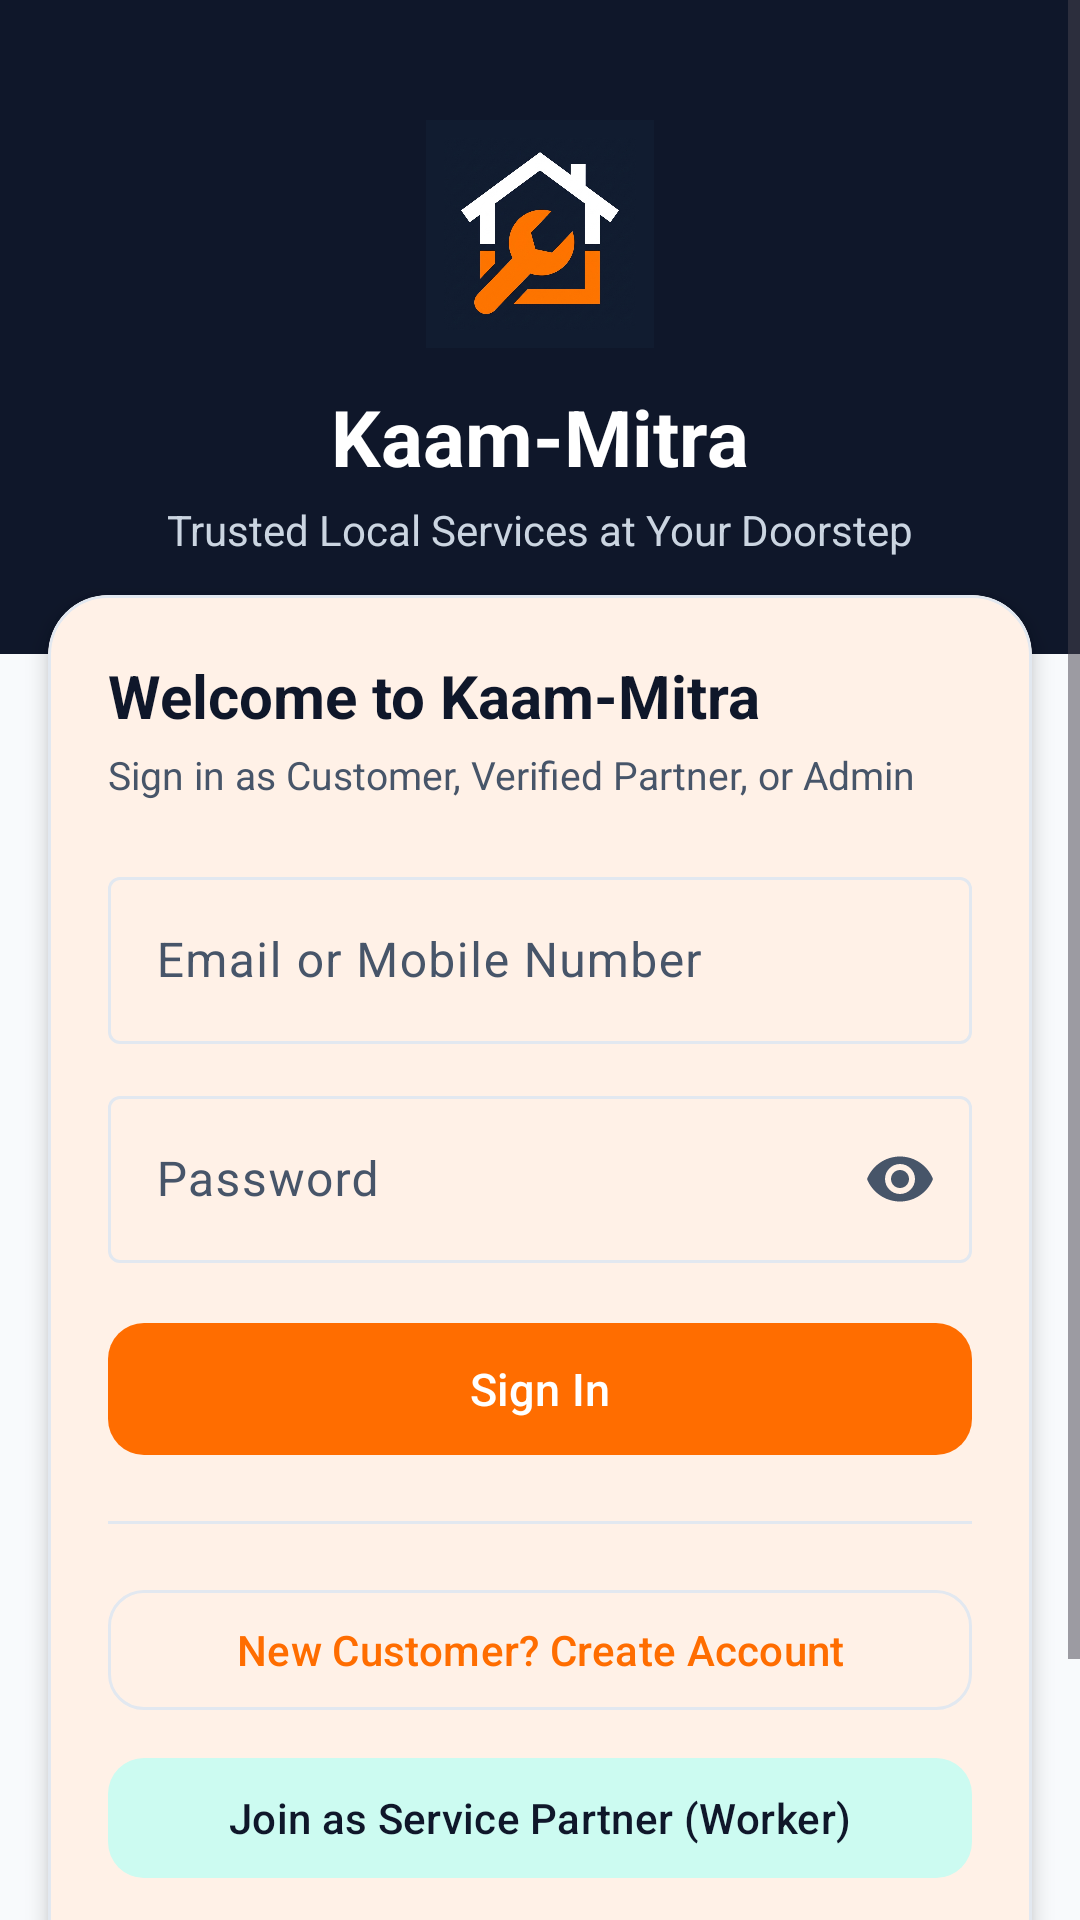

Android layout source for this screen:
<!-- AndroidManifest.xml: application theme Theme.KaamMitra -->
<!-- res/layout/fragment_login.xml -->
<?xml version="1.0" encoding="utf-8"?>
<ScrollView xmlns:android="http://schemas.android.com/apk/res/android"
    xmlns:app="http://schemas.android.com/apk/res-auto"
    android:layout_width="match_parent"
    android:layout_height="match_parent"
    android:background="@color/km_bg"
    android:fillViewport="true">

    <LinearLayout
        android:layout_width="match_parent"
        android:layout_height="wrap_content"
        android:orientation="vertical">

        <LinearLayout
            android:layout_width="match_parent"
            android:layout_height="wrap_content"
            android:background="@color/km_navy"
            android:gravity="center"
            android:orientation="vertical"
            android:paddingHorizontal="24dp"
            android:paddingTop="40dp"
            android:paddingBottom="32dp">

            <ImageView
                android:layout_width="76dp"
                android:layout_height="76dp"
                android:contentDescription="@string/app_name"
                android:src="@drawable/ic_kaam_mitra_fg" />

            <TextView
                android:layout_width="wrap_content"
                android:layout_height="wrap_content"
                android:layout_marginTop="12dp"
                android:text="@string/app_name"
                android:textColor="@color/white"
                android:textSize="26sp"
                android:textStyle="bold" />

            <TextView
                android:layout_width="wrap_content"
                android:layout_height="wrap_content"
                android:layout_marginTop="4dp"
                android:text="@string/tagline"
                android:textColor="#CBD5E1"
                android:textSize="14sp" />
        </LinearLayout>

        <com.google.android.material.card.MaterialCardView
            android:layout_width="match_parent"
            android:layout_height="wrap_content"
            android:layout_marginHorizontal="16dp"
            android:layout_marginTop="-20dp"
            android:layout_marginBottom="20dp"
            app:cardBackgroundColor="@color/km_surface"
            app:cardCornerRadius="20dp"
            app:cardElevation="4dp"
            app:strokeColor="@color/km_border"
            app:strokeWidth="1dp">

            <LinearLayout
                android:layout_width="match_parent"
                android:layout_height="wrap_content"
                android:orientation="vertical"
                android:padding="20dp">

                <TextView
                    android:layout_width="wrap_content"
                    android:layout_height="wrap_content"
                    android:text="@string/login_title"
                    android:textColor="@color/km_text_primary"
                    android:textSize="20sp"
                    android:textStyle="bold" />

                <TextView
                    android:layout_width="wrap_content"
                    android:layout_height="wrap_content"
                    android:layout_marginTop="4dp"
                    android:text="@string/login_subtitle"
                    android:textColor="@color/km_text_secondary"
                    android:textSize="13sp" />

                <com.google.android.material.textfield.TextInputLayout
                    style="@style/Widget.Material3.TextInputLayout.OutlinedBox"
                    android:layout_width="match_parent"
                    android:layout_height="wrap_content"
                    android:layout_marginTop="20dp"
                    android:hint="@string/email_or_mobile">

                    <com.google.android.material.textfield.TextInputEditText
                        android:id="@+id/etIdentifier"
                        android:layout_width="match_parent"
                        android:layout_height="wrap_content"
                        android:inputType="textEmailAddress" />
                </com.google.android.material.textfield.TextInputLayout>

                <com.google.android.material.textfield.TextInputLayout
                    style="@style/Widget.Material3.TextInputLayout.OutlinedBox"
                    android:layout_width="match_parent"
                    android:layout_height="wrap_content"
                    android:layout_marginTop="12dp"
                    android:hint="@string/password"
                    app:endIconMode="password_toggle">

                    <com.google.android.material.textfield.TextInputEditText
                        android:id="@+id/etPassword"
                        android:layout_width="match_parent"
                        android:layout_height="wrap_content"
                        android:inputType="textPassword" />
                </com.google.android.material.textfield.TextInputLayout>

                <TextView
                    android:id="@+id/tvError"
                    android:layout_width="match_parent"
                    android:layout_height="wrap_content"
                    android:layout_marginTop="10dp"
                    android:background="@color/km_error_soft"
                    android:padding="10dp"
                    android:textColor="@color/km_error"
                    android:textSize="13sp"
                    android:visibility="gone" />

                <com.google.android.material.button.MaterialButton
                    android:id="@+id/btnLogin"
                    android:layout_width="match_parent"
                    android:layout_height="52dp"
                    android:layout_marginTop="16dp"
                    android:text="@string/sign_in"
                    android:textSize="15sp"
                    app:cornerRadius="12dp" />

                <ProgressBar
                    android:id="@+id/progressBar"
                    android:layout_width="wrap_content"
                    android:layout_height="wrap_content"
                    android:layout_gravity="center"
                    android:layout_marginTop="12dp"
                    android:visibility="gone" />

                <View
                    android:layout_width="match_parent"
                    android:layout_height="1dp"
                    android:layout_marginVertical="18dp"
                    android:background="@color/km_border" />

                <com.google.android.material.button.MaterialButton
                    android:id="@+id/btnRegisterCustomer"
                    style="@style/Widget.Material3.Button.OutlinedButton"
                    android:layout_width="match_parent"
                    android:layout_height="48dp"
                    android:text="@string/register_customer"
                    app:cornerRadius="12dp" />

                <com.google.android.material.button.MaterialButton
                    android:id="@+id/btnRegisterWorker"
                    style="@style/Widget.Material3.Button.TonalButton"
                    android:layout_width="match_parent"
                    android:layout_height="48dp"
                    android:layout_marginTop="8dp"
                    android:text="@string/register_worker"
                    app:cornerRadius="12dp" />

                <com.google.android.material.button.MaterialButton
                    android:id="@+id/btnServerSettings"
                    style="@style/Widget.Material3.Button.TextButton"
                    android:layout_width="wrap_content"
                    android:layout_height="48dp"
                    android:layout_gravity="center"
                    android:layout_marginTop="8dp"
                    android:text="@string/server_settings"
                    app:icon="@drawable/ic_settings" />

                <TextView
                    android:id="@+id/tvCurrentServer"
                    android:layout_width="match_parent"
                    android:layout_height="wrap_content"
                    android:gravity="center"
                    android:textColor="@color/km_text_secondary"
                    android:textSize="11sp" />
            </LinearLayout>
        </com.google.android.material.card.MaterialCardView>
    </LinearLayout>
</ScrollView>
<!-- resources referenced by this layout -->
<resources>
  <color name="km_bg">#F8FAFC</color>
  <color name="km_border">#E2E8F0</color>
  <color name="km_error">#DC2626</color>
  <color name="km_error_soft">#FEE2E2</color>
  <color name="km_navy">#0F172A</color>
  <color name="km_surface">#FFFFFF</color>
  <color name="km_text_primary">#0F172A</color>
  <color name="km_text_secondary">#475569</color>
  <color name="white">#FFFFFF</color>
  <!-- drawable ic_kaam_mitra_fg: png bitmap (drawable, 446906 bytes) -->
  <!-- drawable ic_settings (drawable) -->
  <vector xmlns:android="http://schemas.android.com/apk/res/android"
      android:width="24dp" android:height="24dp" android:viewportWidth="24" android:viewportHeight="24">
      <path android:fillColor="#FF000000" android:pathData="M19.14,12.94c0.04,-0.3 0.06,-0.61 0.06,-0.94 0,-0.32 -0.02,-0.64 -0.07,-0.94l2.03,-1.58c0.18,-0.14 0.23,-0.41 0.12,-0.61l-1.92,-3.32c-0.12,-0.22 -0.37,-0.29 -0.59,-0.22l-2.39,0.96c-0.5,-0.38 -1.03,-0.7 -1.62,-0.94L14.4,2.81c-0.04,-0.24 -0.24,-0.41 -0.48,-0.41h-3.84c-0.24,0 -0.43,0.17 -0.47,0.41L9.25,5.35C8.66,5.59 8.12,5.92 7.63,6.29L5.24,5.33c-0.22,-0.08 -0.47,0 -0.59,0.22L2.74,8.87C2.62,9.08 2.66,9.34 2.86,9.48l2.03,1.58C4.84,11.36 4.8,11.69 4.8,12s0.02,0.64 0.07,0.94l-2.03,1.58c-0.18,0.14 -0.23,0.41 -0.12,0.61l1.92,3.32c0.12,0.22 0.37,0.29 0.59,0.22l2.39,-0.96c0.5,0.38 1.03,0.7 1.62,0.94l0.36,2.54c0.05,0.24 0.24,0.41 0.48,0.41h3.84c0.24,0 0.44,-0.17 0.47,-0.41l0.36,-2.54c0.59,-0.24 1.13,-0.56 1.62,-0.94l2.39,0.96c0.22,0.08 0.47,0 0.59,-0.22l1.92,-3.32c0.12,-0.22 0.07,-0.47 -0.12,-0.61l-2.01,-1.58zM12,15.6c-1.98,0 -3.6,-1.62 -3.6,-3.6s1.62,-3.6 3.6,-3.6 3.6,1.62 3.6,3.6 -1.62,3.6 -3.6,3.6z"/>
  </vector>
  <string name="app_name">Kaam-Mitra</string>
  <string name="email_or_mobile">Email or Mobile Number</string>
  <string name="login_subtitle">Sign in as Customer, Verified Partner, or Admin</string>
  <string name="login_title">Welcome to Kaam-Mitra</string>
  <string name="password">Password</string>
  <string name="register_customer">New Customer? Create Account</string>
  <string name="register_worker">Join as Service Partner (Worker)</string>
  <string name="server_settings">Server URL Settings</string>
  <string name="sign_in">Sign In</string>
  <string name="tagline">Trusted Local Services at Your Doorstep</string>
  <style name="Theme.KaamMitra" parent="Theme.Material3.Light.NoActionBar">
          <item name="colorPrimary">@color/km_saffron</item>
          <item name="colorOnPrimary">@color/white</item>
          <item name="colorPrimaryContainer">@color/km_saffron_soft</item>
          <item name="colorOnPrimaryContainer">@color/km_saffron_dark</item>
          <item name="colorSecondary">@color/km_teal</item>
          <item name="colorOnSecondary">@color/white</item>
          <item name="colorSecondaryContainer">@color/km_teal_soft</item>
          <item name="colorOnSecondaryContainer">@color/km_navy</item>
          <item name="android:colorBackground">@color/km_bg</item>
          <item name="colorSurface">@color/km_surface</item>
          <item name="colorOnSurface">@color/km_text_primary</item>
          <item name="colorSurfaceVariant">@color/km_surface_variant</item>
          <item name="colorOnSurfaceVariant">@color/km_text_secondary</item>
          <item name="colorOutline">@color/km_border</item>
          <item name="colorError">@color/km_error</item>
          <item name="android:statusBarColor">@color/km_navy</item>
          <item name="android:windowLightStatusBar">false</item>
      </style>
  <color name="km_saffron">#FF6D00</color>
  <color name="km_saffron_soft">#FFF3E0</color>
  <color name="km_saffron_dark">#E65100</color>
  <color name="km_teal">#0D9488</color>
  <color name="km_teal_soft">#CCFBF1</color>
  <color name="km_surface_variant">#F1F5F9</color>
</resources>
